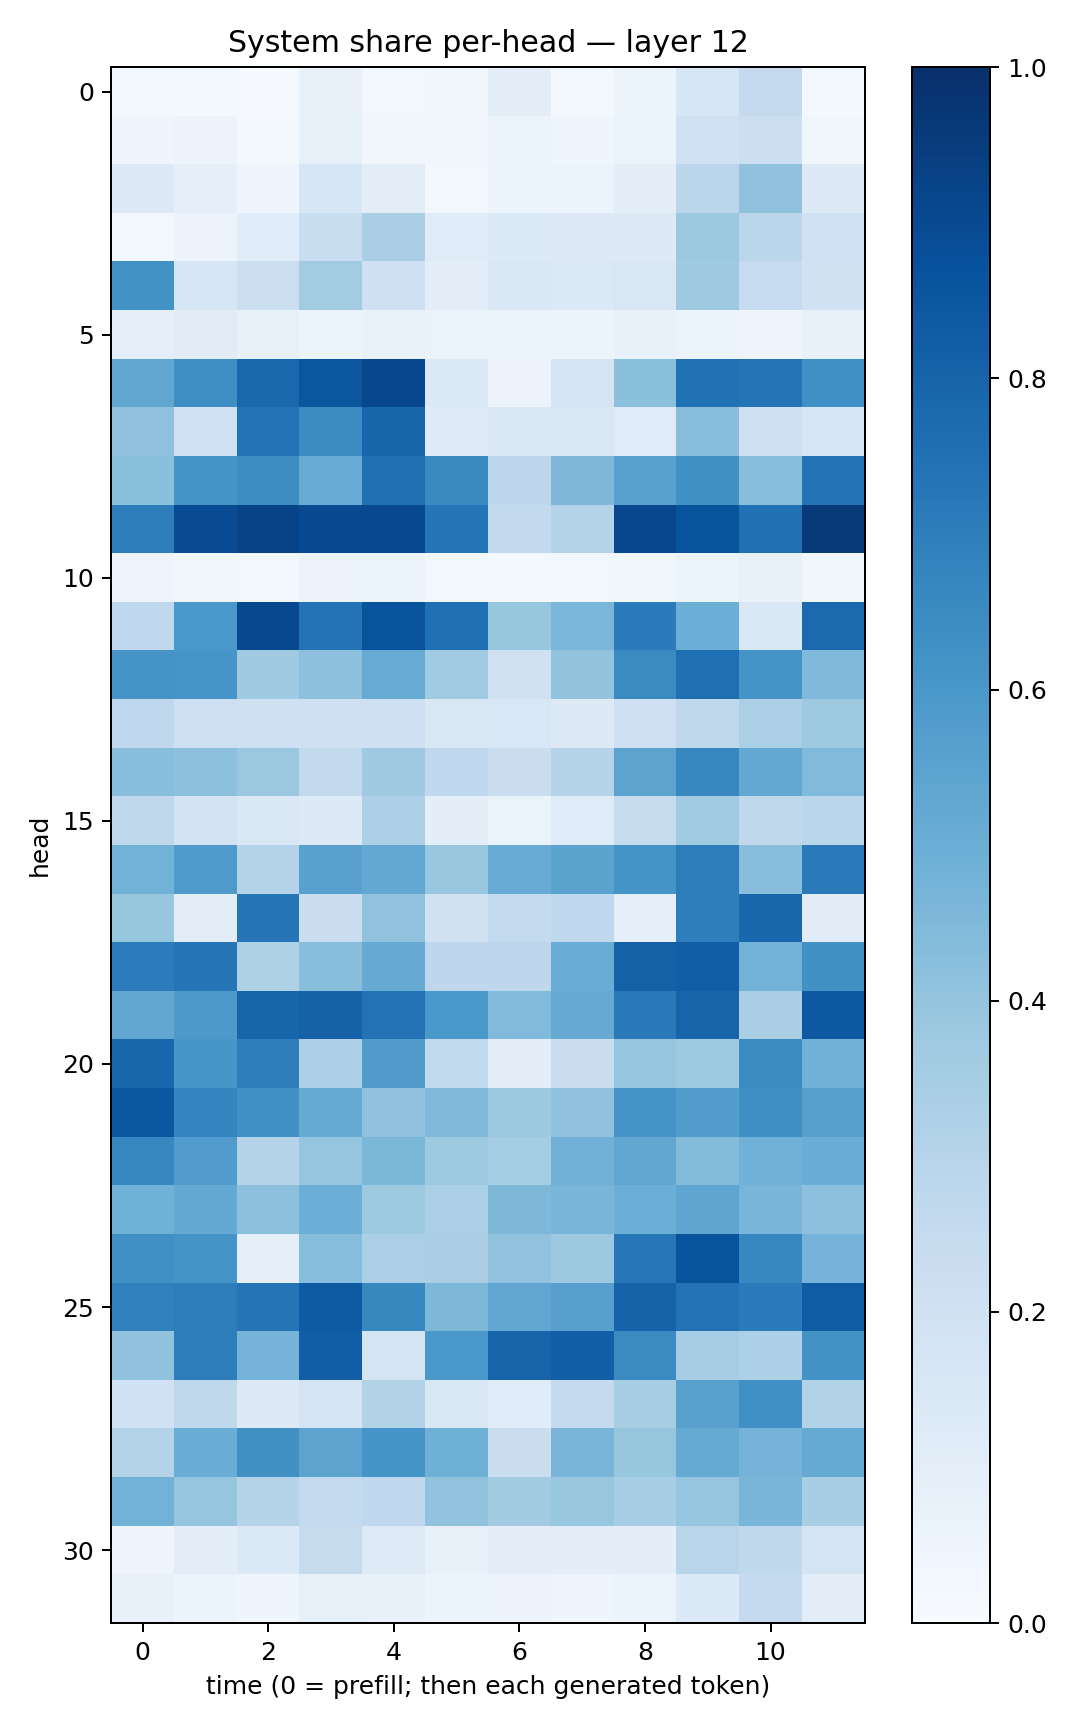

The data file committed next to this chart (first rows):
0.018451255, 0.020637147, 0.011214442, 0.07387183, 0.027789457, 0.03264203, 0.09877546, 0.01616514, 0.062383223, 0.16302332, 0.2511945, 0.016392697
0.03947, 0.05776, 0.01876, 0.08284, 0.03424, 0.03387, 0.05083, 0.04431, 0.0634, 0.1992, 0.2163, 0.03649
0.1315, 0.09041, 0.04076, 0.1603, 0.1027, 0.02844, 0.05901, 0.05873, 0.09975, 0.2815, 0.4076, 0.1295
0.02947, 0.05719, 0.1169, 0.2327, 0.3387, 0.1204, 0.1339, 0.1267, 0.1296, 0.3767, 0.2817, 0.2001
0.6244, 0.1611, 0.2149, 0.3577, 0.2042, 0.1037, 0.1413, 0.1395, 0.1518, 0.3706, 0.248, 0.1911
0.08693, 0.1131, 0.0852, 0.05428, 0.06818, 0.06564, 0.05259, 0.05917, 0.07061, 0.06242, 0.05045, 0.07393
0.5326, 0.64, 0.7842, 0.8542, 0.9079, 0.1395, 0.05758, 0.1766, 0.4213, 0.7473, 0.7372, 0.6328
0.4103, 0.2012, 0.7435, 0.6456, 0.7945, 0.1214, 0.1419, 0.1492, 0.1186, 0.4269, 0.2113, 0.1592
0.4207, 0.6172, 0.6423, 0.5105, 0.7527, 0.6528, 0.2741, 0.4526, 0.552, 0.6267, 0.4271, 0.7432
0.7029, 0.8909, 0.9229, 0.9003, 0.8987, 0.7268, 0.2587, 0.3047, 0.9091, 0.8637, 0.7509, 0.9642
0.04879, 0.0357, 0.02971, 0.05605, 0.06035, 0.02606, 0.01958, 0.02368, 0.03476, 0.05316, 0.07351, 0.03689
0.2685, 0.5984, 0.903, 0.7386, 0.865, 0.7519, 0.394, 0.4625, 0.7079, 0.4976, 0.1468, 0.7751
0.6103, 0.6065, 0.3678, 0.4141, 0.5115, 0.3664, 0.1982, 0.4019, 0.6493, 0.7571, 0.6108, 0.4453
0.2685, 0.211, 0.2041, 0.209, 0.2106, 0.1489, 0.1562, 0.1253, 0.2033, 0.2712, 0.3345, 0.3717
0.4283, 0.4175, 0.3819, 0.2596, 0.3675, 0.266, 0.2193, 0.2975, 0.5447, 0.6666, 0.5255, 0.4421
0.2714, 0.1832, 0.1482, 0.1289, 0.3258, 0.09521, 0.0648, 0.1205, 0.2352, 0.3644, 0.2701, 0.2885
0.4777, 0.5894, 0.3058, 0.5554, 0.5251, 0.3862, 0.5104, 0.548, 0.6151, 0.7025, 0.4296, 0.7141
0.3941, 0.1019, 0.7325, 0.2208, 0.4043, 0.1877, 0.2549, 0.2656, 0.08933, 0.6955, 0.7852, 0.1121
0.7056, 0.7333, 0.3208, 0.4294, 0.5151, 0.2766, 0.2752, 0.5061, 0.8087, 0.8214, 0.4792, 0.6276
0.5295, 0.5924, 0.7953, 0.8069, 0.7446, 0.6015, 0.4446, 0.5123, 0.7187, 0.7991, 0.3397, 0.8457
0.7882, 0.6036, 0.6973, 0.3245, 0.5803, 0.262, 0.105, 0.2248, 0.3949, 0.3717, 0.6519, 0.4843
0.8505, 0.6731, 0.6294, 0.5163, 0.4091, 0.446, 0.3775, 0.4071, 0.611, 0.5719, 0.6344, 0.5614
0.667, 0.5765, 0.3085, 0.3955, 0.4605, 0.3734, 0.3523, 0.4841, 0.5281, 0.4409, 0.4805, 0.5034
0.4867, 0.5206, 0.4156, 0.497, 0.3718, 0.3351, 0.4551, 0.4651, 0.4985, 0.5355, 0.4672, 0.4171
0.6326, 0.6171, 0.09302, 0.4311, 0.3324, 0.3376, 0.405, 0.3781, 0.7231, 0.8641, 0.6655, 0.4729
0.6906, 0.703, 0.7381, 0.8331, 0.6603, 0.4557, 0.5325, 0.5595, 0.8008, 0.7449, 0.7088, 0.8318
0.4086, 0.7018, 0.4746, 0.823, 0.1773, 0.5989, 0.8007, 0.8183, 0.649, 0.3489, 0.3287, 0.6235
0.2005, 0.2733, 0.1295, 0.1752, 0.3149, 0.1518, 0.1167, 0.253, 0.3412, 0.555, 0.6328, 0.3146
0.3063, 0.5006, 0.6269, 0.5434, 0.6158, 0.4912, 0.2191, 0.4665, 0.3922, 0.5184, 0.4758, 0.5191
0.477, 0.3968, 0.2985, 0.2553, 0.2662, 0.4024, 0.3609, 0.388, 0.3463, 0.3948, 0.4671, 0.3436
0.0471, 0.1036, 0.1393, 0.245, 0.1234, 0.07276, 0.09463, 0.09726, 0.09542, 0.2918, 0.272, 0.1777
0.07241, 0.06185, 0.04318, 0.08294, 0.07707, 0.05079, 0.0559, 0.04612, 0.05966, 0.1333, 0.2509, 0.1018
